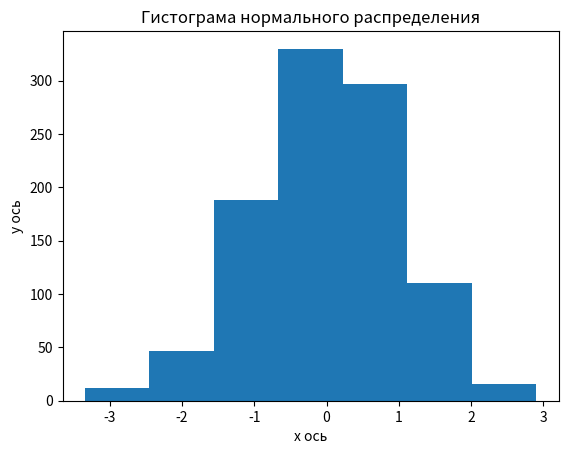

Write the Python code that produced this figure.
# 1. Создай гистограмму для случайных данных, сгенерированных с помощью функции `numpy.random.normal`.
# Параметры нормального распределения
# mean = 0       # Среднее значение
# std_dev = 1    # Стандартное отклонение
# num_samples = 1000  # Количество образцов
# Генерация случайных чисел, распределенных по нормальному распределению
# data = np.random.normal(mean, std_dev, num_samples)

import matplotlib.pyplot as plt
import numpy as np

mean = 0       # Среднее значение
std_dev = 1    # Стандартное отклонение
num_samples = 1000  # Количество образцов
data = np.random.normal(mean, std_dev, num_samples)

plt.hist(data, bins=7)
plt.xlabel("x ось")
plt.ylabel("y ось")
plt.title("Гистограма нормального распределения")
plt.show()
